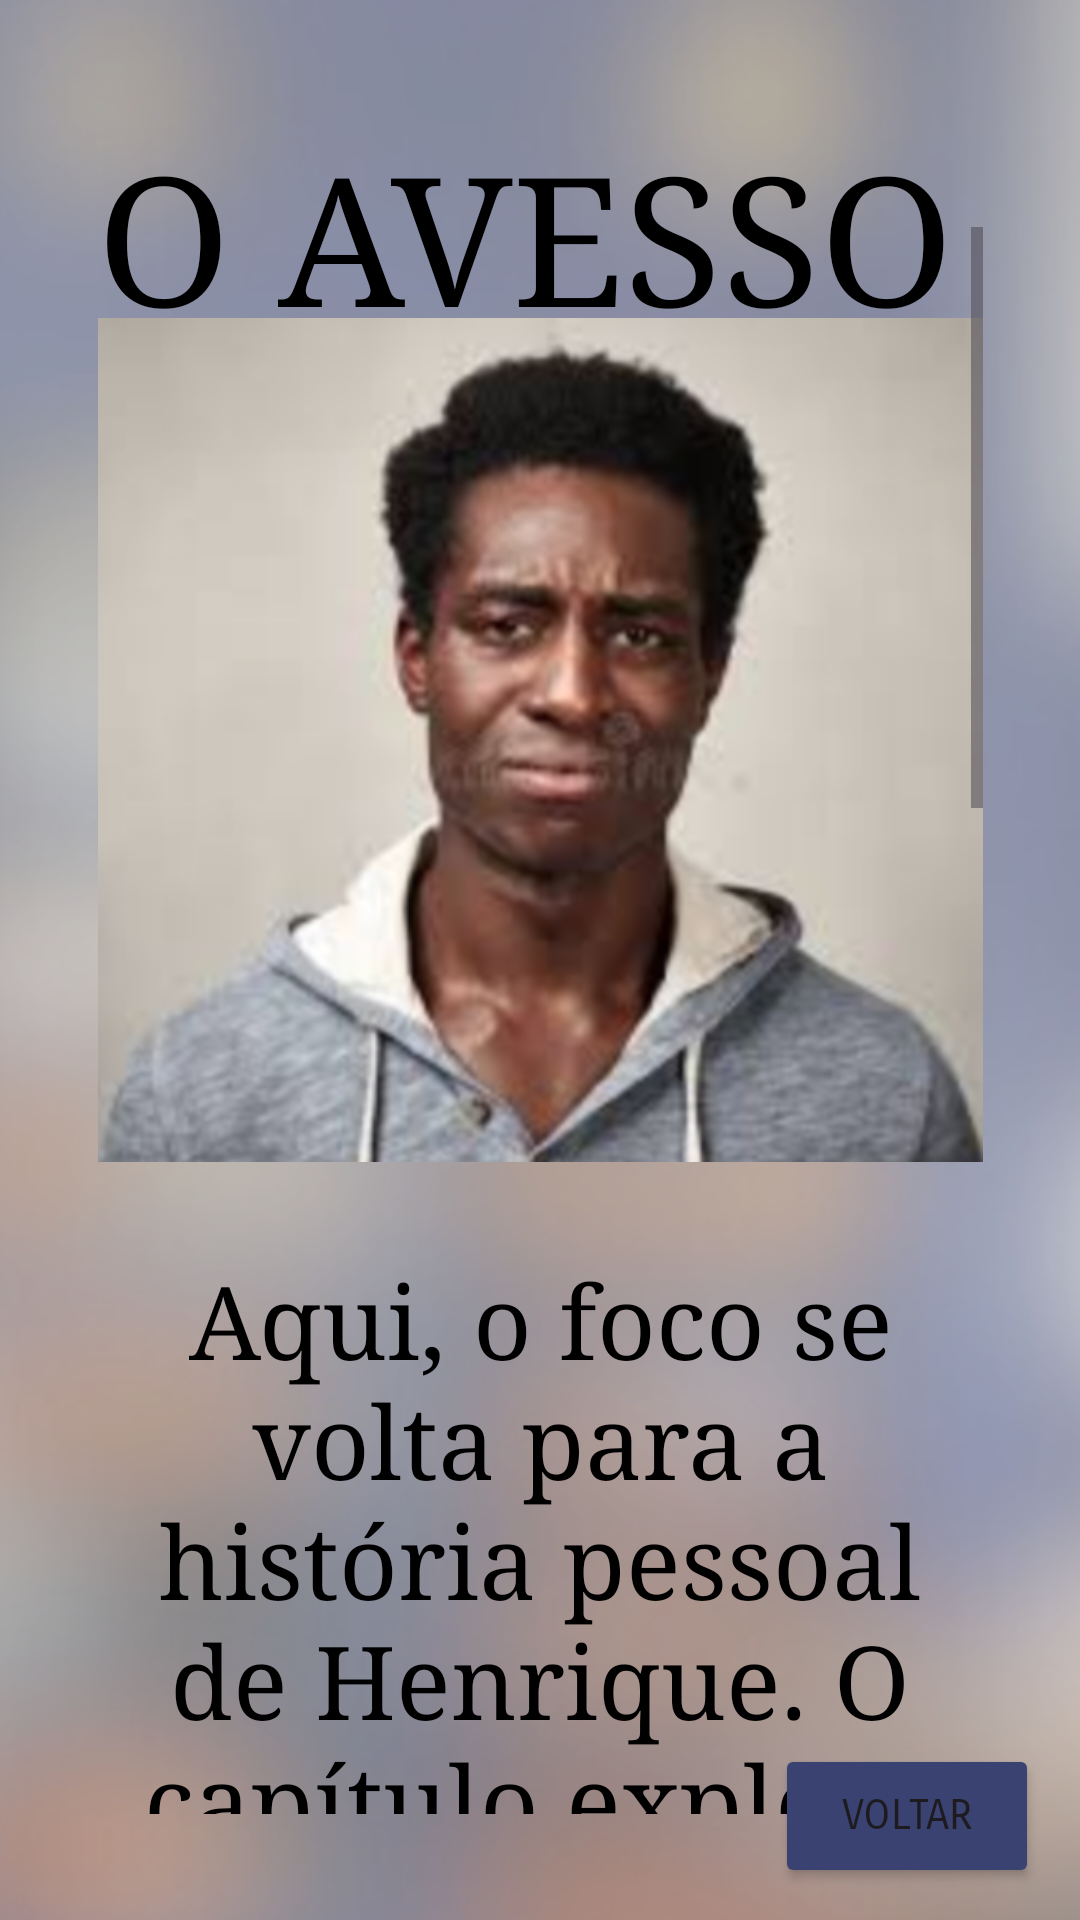

Android layout source for this screen:
<!-- AndroidManifest.xml: application theme Theme.Avessodapele -->
<!-- res/layout/activity_oavesso.xml -->
<?xml version="1.0" encoding="utf-8"?>
<androidx.constraintlayout.widget.ConstraintLayout xmlns:android="http://schemas.android.com/apk/res/android"
    xmlns:app="http://schemas.android.com/apk/res-auto"
    xmlns:tools="http://schemas.android.com/tools"
    android:layout_width="match_parent"
    android:layout_height="match_parent"
    tools:context=".Oavesso">

    <androidx.constraintlayout.widget.ConstraintLayout
        android:layout_width="match_parent"
        android:layout_height="match_parent"
        tools:context=".Apele">

        <TextView
            android:id="@+id/textView9"
            android:layout_width="wrap_content"
            android:layout_height="wrap_content"
            android:text="avessodapele" />

        <androidx.constraintlayout.widget.ConstraintLayout
            android:layout_width="match_parent"
            android:layout_height="match_parent"
            android:backgroundTint="#5B6FDA"
            android:textAlignment="textEnd"
            tools:context=".sinopse">

            <ImageView
                android:id="@+id/imageView"
                android:layout_width="513dp"
                android:layout_height="835dp"
                android:textAlignment="center"
                app:layout_constraintBottom_toBottomOf="parent"
                app:layout_constraintEnd_toEndOf="parent"
                app:layout_constraintHorizontal_bias="0.401"
                app:layout_constraintStart_toStartOf="parent"
                app:layout_constraintTop_toTopOf="parent"
                app:layout_constraintVertical_bias="0.355"
                app:srcCompat="@drawable/inserir_um_t_tuloo_avesso__4_" />

            <ScrollView
                android:layout_width="295dp"
                android:layout_height="529dp"
                app:layout_constraintBottom_toBottomOf="parent"
                app:layout_constraintEnd_toEndOf="parent"
                app:layout_constraintStart_toStartOf="parent"
                app:layout_constraintTop_toTopOf="parent"
                app:layout_constraintVertical_bias="0.683">

                <LinearLayout
                    android:layout_width="match_parent"
                    android:layout_height="wrap_content"
                    android:orientation="vertical">

                    <ImageView
                        android:id="@+id/imageView8"
                        android:layout_width="match_parent"
                        android:layout_height="342dp"
                        app:srcCompat="@drawable/henriwque" />

                    <TextView
                        android:id="@+id/textView2"
                        android:layout_width="match_parent"
                        android:layout_height="907dp"
                        android:fontFamily="serif"
                        android:text="Aqui, o foco se volta para a história pessoal de Henrique. O capítulo explora sua juventude, seus desafios como estudante e professor, e como o racismo moldou sua visão de mundo e suas interações. Também começa a desenvolver o relacionamento entre Henrique e a mãe de Pedro, revelando aspectos importantes da vida familiar."
                        android:textAlignment="center"
                        android:textColor="#000000"
                        android:textColorHint="#000000"
                        android:textSize="34sp" />

                    <ImageView
                        android:id="@+id/imageView16"
                        android:layout_width="match_parent"
                        android:layout_height="197dp"
                        app:srcCompat="@drawable/casal" />
                </LinearLayout>
            </ScrollView>

            <TextView
                android:id="@+id/textView"
                android:layout_width="wrap_content"
                android:layout_height="wrap_content"
                android:fontFamily="serif"
                android:text="O AVESSO"
                android:textColor="#000000"
                android:textSize="60sp"
                app:layout_constraintBottom_toBottomOf="parent"
                app:layout_constraintEnd_toEndOf="parent"
                app:layout_constraintHorizontal_bias="0.434"
                app:layout_constraintStart_toStartOf="parent"
                app:layout_constraintTop_toTopOf="parent"
                app:layout_constraintVertical_bias="0.07" />

            <Button
                android:id="@+id/btnAvessoVoltar"
                android:layout_width="wrap_content"
                android:layout_height="wrap_content"
                android:backgroundTint="#394270"
                android:fontFamily="sans-serif-smallcaps"
                android:text="Voltar"
                app:layout_constraintBottom_toBottomOf="parent"
                app:layout_constraintEnd_toEndOf="parent"
                app:layout_constraintHorizontal_bias="0.95"
                app:layout_constraintStart_toStartOf="parent"
                app:layout_constraintTop_toTopOf="parent"
                app:layout_constraintVertical_bias="0.982" />
        </androidx.constraintlayout.widget.ConstraintLayout>

    </androidx.constraintlayout.widget.ConstraintLayout>
</androidx.constraintlayout.widget.ConstraintLayout>
<!-- resources referenced by this layout -->
<resources>
  <!-- drawable casal: png bitmap (drawable, 354915 bytes) -->
  <!-- drawable henriwque: png bitmap (drawable, 300569 bytes) -->
  <!-- drawable inserir_um_t_tuloo_avesso__4_: png bitmap (drawable, 567866 bytes) -->
  <style name="Theme.Avessodapele" parent="Base.Theme.Avessodapele" />
  <style name="Base.Theme.Avessodapele" parent="Theme.Material3.DayNight.NoActionBar">
          
          
      </style>
</resources>
